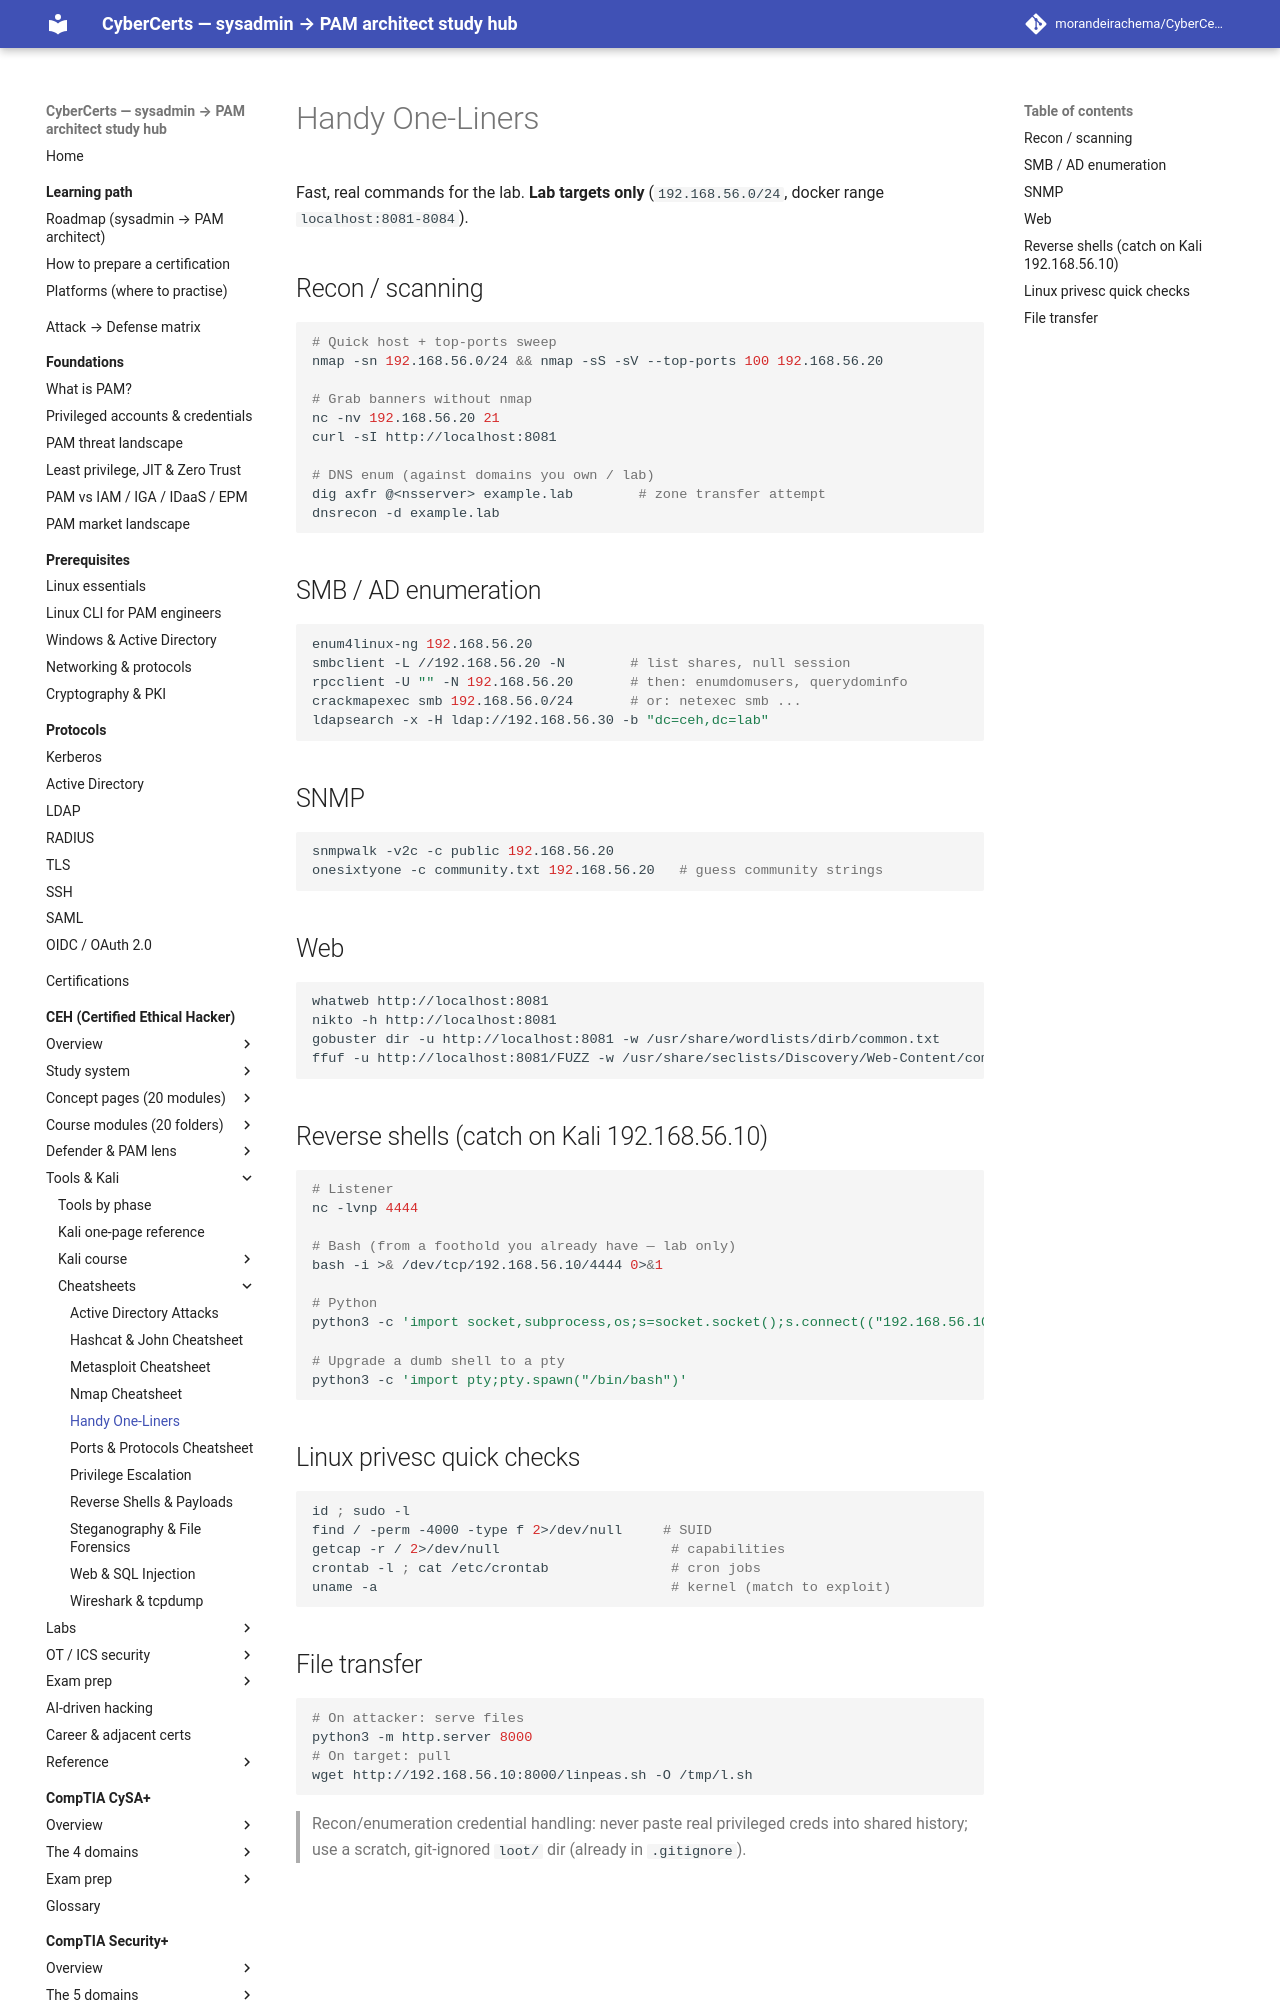

repository: morandeirachema/CyberCerts · page: certs/ceh/cheatsheets/one-liners/index.html · generator: mkdocs

# Handy One-Liners

Fast, real commands for the lab. **Lab targets only** (`192.168.56.0/24`, docker range `localhost:8081-8084`).

## Recon / scanning

```bash
# Quick host + top-ports sweep
nmap -sn 192.168.56.0/24 && nmap -sS -sV --top-ports 100 192.168.56.20

# Grab banners without nmap
nc -nv 192.168.56.20 21
curl -sI http://localhost:8081

# DNS enum (against domains you own / lab)
dig axfr @<nsserver> example.lab        # zone transfer attempt
dnsrecon -d example.lab
```

## SMB / AD enumeration

```bash
enum4linux-ng 192.168.56.20
smbclient -L //192.168.56.20 -N        # list shares, null session
rpcclient -U "" -N 192.168.56.20       # then: enumdomusers, querydominfo
crackmapexec smb 192.168.56.0/24       # or: netexec smb ...
ldapsearch -x -H ldap://192.168.56.30 -b "dc=ceh,dc=lab"
```

## SNMP

```bash
snmpwalk -v2c -c public 192.168.56.20
onesixtyone -c community.txt 192.168.56.20   # guess community strings
```

## Web

```bash
whatweb http://localhost:8081
nikto -h http://localhost:8081
gobuster dir -u http://localhost:8081 -w /usr/share/wordlists/dirb/common.txt
ffuf -u http://localhost:8081/FUZZ -w /usr/share/seclists/Discovery/Web-Content/common.txt
```
